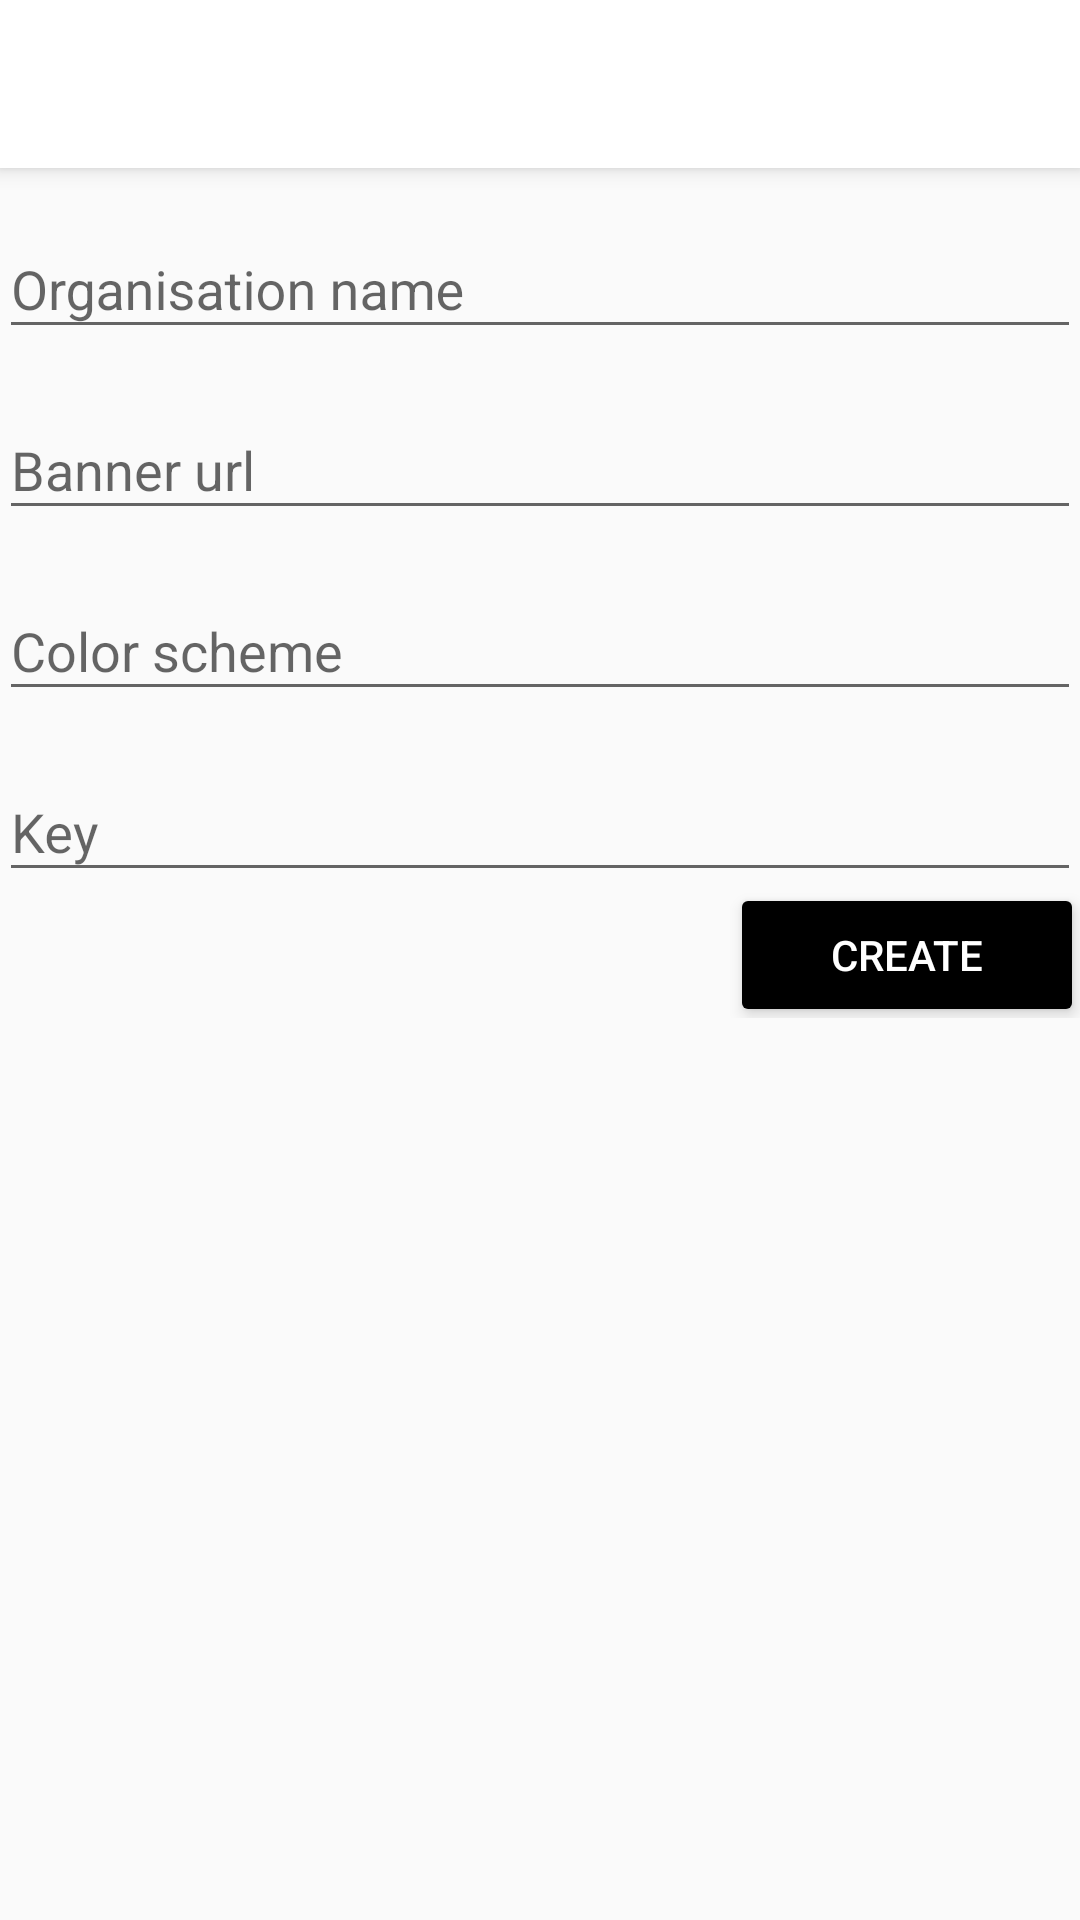

Reconstruct the res/layout file that produces this screen, plus the resources it refers to.
<!-- AndroidManifest.xml: application theme AppTheme -->
<!-- res/layout/activity_create_organisation.xml -->
<?xml version="1.0" encoding="utf-8"?>
<android.support.design.widget.CoordinatorLayout
    xmlns:android="http://schemas.android.com/apk/res/android"
    xmlns:app="http://schemas.android.com/apk/res-auto"
    xmlns:tools="http://schemas.android.com/tools"
    android:layout_width="match_parent"
    android:layout_height="match_parent"
    android:fitsSystemWindows="true"
    tools:context="be.kdg.teamd.example.activities.CreateOrganisationActivity">

    <android.support.design.widget.AppBarLayout
        android:layout_width="match_parent"
        android:layout_height="wrap_content"
        android:theme="@style/AppTheme.AppBarOverlay">

        <android.support.v7.widget.Toolbar
            android:id="@+id/create_org_toolbar"
            android:layout_width="match_parent"
            android:layout_height="?attr/actionBarSize"
            android:background="?attr/colorPrimary"
            app:popupTheme="@style/AppTheme.PopupOverlay"/>

    </android.support.design.widget.AppBarLayout>

    <include layout="@layout/content_create_organisation"/>

</android.support.design.widget.CoordinatorLayout>
<!-- res/layout/content_create_organisation.xml (included above) -->
<?xml version="1.0" encoding="utf-8"?>
<RelativeLayout
    xmlns:android="http://schemas.android.com/apk/res/android"
    xmlns:app="http://schemas.android.com/apk/res-auto"
    xmlns:tools="http://schemas.android.com/tools"
    android:layout_width="match_parent"
    android:layout_height="match_parent"
    android:paddingBottom="@dimen/activity_vertical_margin"
    android:paddingLeft="@dimen/activity_horizontal_margin"
    android:paddingRight="@dimen/activity_horizontal_margin"
    android:paddingTop="@dimen/activity_vertical_margin"
    app:layout_behavior="@string/appbar_scrolling_view_behavior"
    tools:context="be.kdg.teamd.example.activities.CreateOrganisationActivity"
    tools:showIn="@layout/activity_create_organisation">

    <ScrollView
        android:layout_width="match_parent"
        android:layout_height="wrap_content">

        <RelativeLayout
            android:layout_width="match_parent"
            android:layout_height="wrap_content">
            <LinearLayout
                android:layout_width="match_parent"
                android:layout_height="wrap_content"
                android:orientation="vertical"
                android:id="@+id/create_org_input_container">
                <android.support.design.widget.TextInputLayout
                    android:layout_width="match_parent"
                    android:layout_height="wrap_content"
                    android:layout_marginTop="8dp">
                    <EditText
                        android:id="@+id/create_org_name"
                        android:layout_width="match_parent"
                        android:layout_height="wrap_content"
                        android:hint="Organisation name"
                        android:maxLength="100"/>
                </android.support.design.widget.TextInputLayout>

                <android.support.design.widget.TextInputLayout
                    android:layout_width="match_parent"
                    android:layout_height="wrap_content"
                    android:layout_marginTop="8dp">
                    <EditText
                        android:id="@+id/create_org_banner_url"
                        android:layout_width="match_parent"
                        android:layout_height="wrap_content"
                        android:hint="Banner url"
                        android:inputType="textUri"/>
                </android.support.design.widget.TextInputLayout>

                <android.support.design.widget.TextInputLayout
                    android:layout_width="match_parent"
                    android:layout_height="wrap_content"
                    android:layout_marginTop="8dp">
                    <EditText
                        android:id="@+id/create_org_color_scheme"
                        android:layout_width="match_parent"
                        android:layout_height="wrap_content"
                        android:hint="Color scheme" />
                </android.support.design.widget.TextInputLayout>

                <android.support.design.widget.TextInputLayout
                    android:layout_width="match_parent"
                    android:layout_height="wrap_content"
                    android:layout_marginTop="8dp">
                    <EditText
                        android:id="@+id/create_org_key"
                        android:layout_width="match_parent"
                        android:layout_height="wrap_content"
                        android:hint="Key"
                        android:maxLength="50"/>
                </android.support.design.widget.TextInputLayout>
            </LinearLayout>

            <Button
                android:id="@+id/create_org_create"
                android:layout_width="110dp"
                android:layout_height="wrap_content"
                android:text="Create"
                style="@style/MaterialButtonBlack"
                android:layout_below="@+id/create_org_input_container"
                android:layout_alignParentEnd="true"/>
        </RelativeLayout>

    </ScrollView>
</RelativeLayout>
<!-- resources referenced by this layout -->
<resources>
  <style name="AppTheme.AppBarOverlay" parent="ThemeOverlay.AppCompat.Dark.ActionBar">
      </style>
  <style name="AppTheme.PopupOverlay" parent="ThemeOverlay.AppCompat.Light" />
  <style name="MaterialButtonBlack">
          <item name="android:textColor">#fff</item>
          <item name="android:padding">0dp</item>
          <item name="android:minWidth">88dp</item>
          <item name="android:minHeight">36dp</item>
          <item name="android:layout_margin">3dp</item>
          <item name="android:background">@drawable/black_round</item>
      </style>
  <style name="AppTheme" parent="Theme.AppCompat.Light.DarkActionBar">
          
          <item name="colorPrimary">@color/colorPrimary</item>
          <item name="colorPrimaryDark">@color/colorPrimaryDark</item>
          <item name="colorAccent">@color/colorAccent</item>
          <item name="android:actionMenuTextColor">#000</item>
          <item name="drawerArrowStyle">@style/DrawerArrowStyle</item>
      </style>
  <!-- drawable black_round (drawable) -->
  <?xml version="1.0" encoding="utf-8"?>
  <selector>
      <item>
          <shape xmlns:android="http://schemas.android.com/apk/res/android">
              <corners android:radius="2dp" />
              <solid android:color="@color/colorAccent" />
          </shape>
      </item>
  </selector>
  <color name="colorPrimary">#FFFFFF</color>
  <color name="colorPrimaryDark">#DDDDDD</color>
  <color name="colorAccent">#000</color>
  <style name="DrawerArrowStyle" parent="@style/Widget.AppCompat.DrawerArrowToggle">
          <item name="spinBars">true</item>
          <item name="color">@android:color/black</item>
      </style>
</resources>
